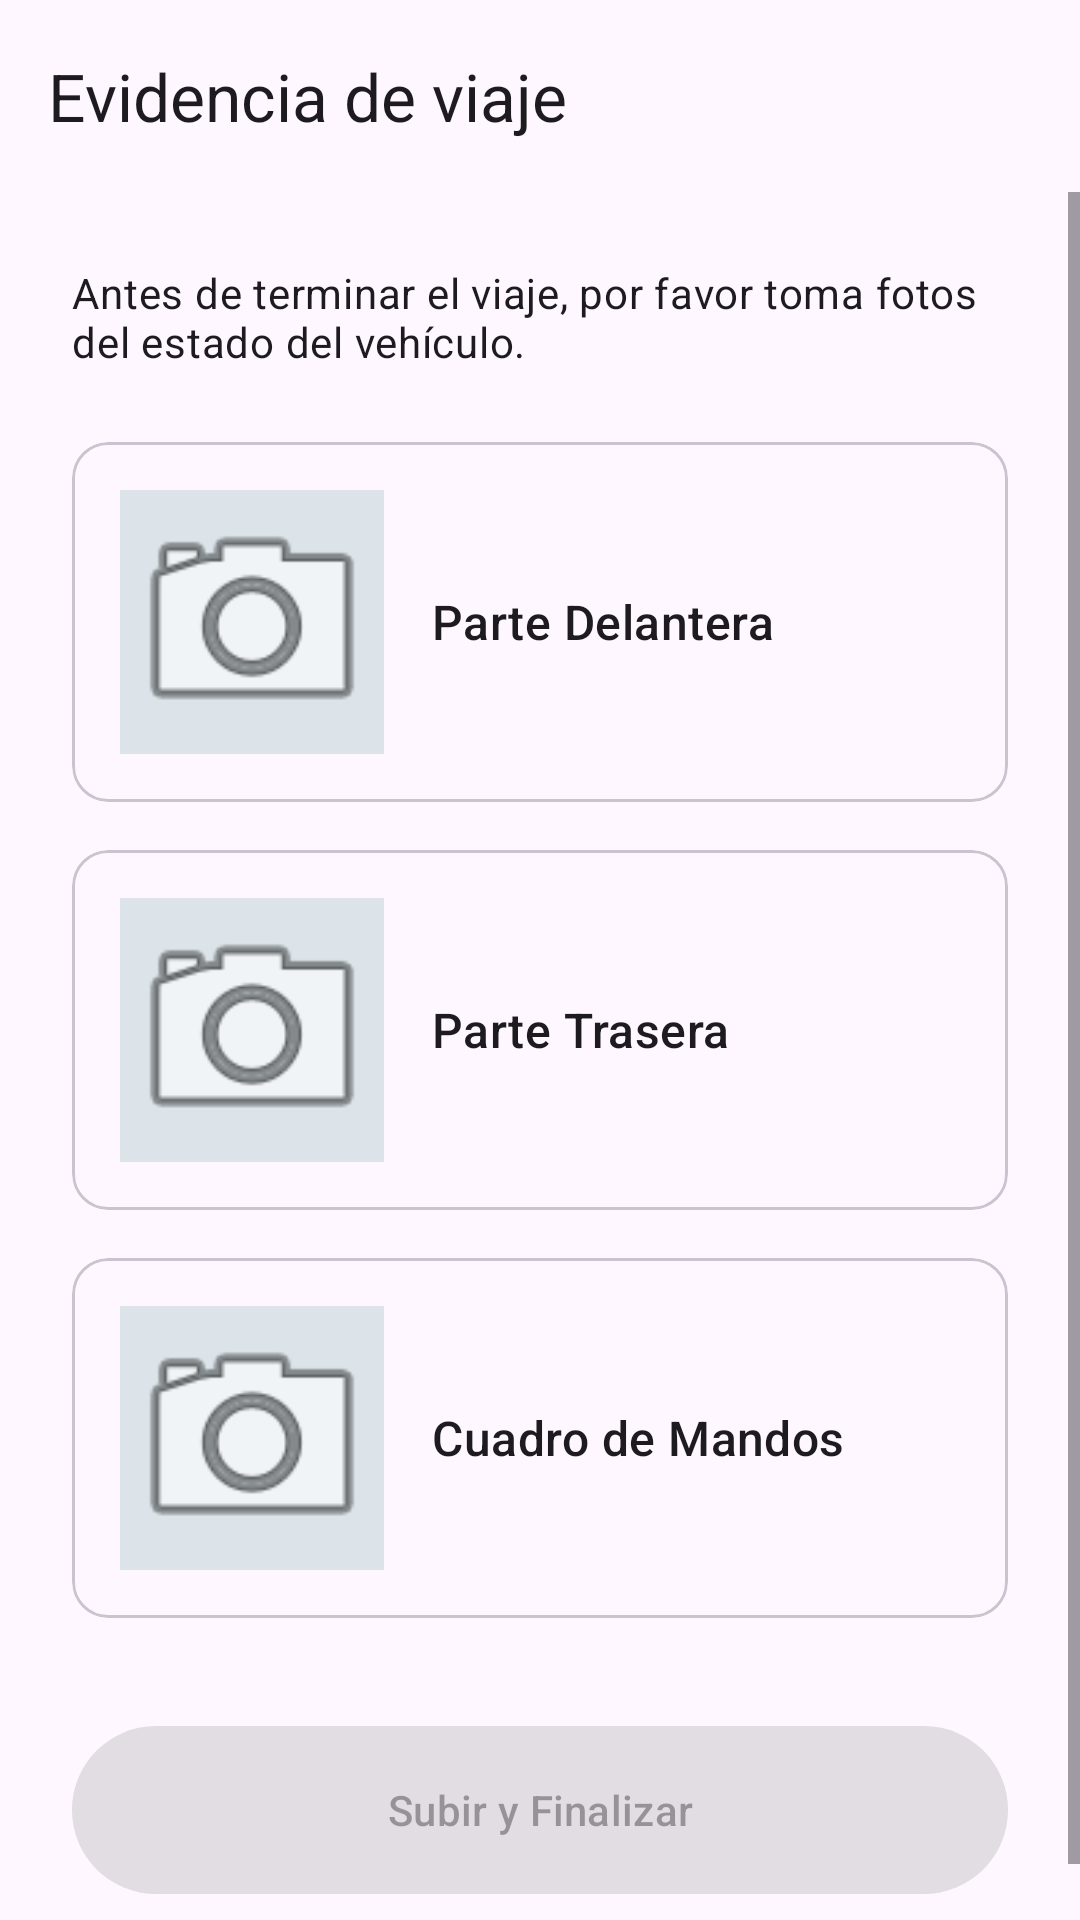

Here is an Android app screen rendered from its layout file. Give the layout XML and the strings, colors and styles it references.
<!-- AndroidManifest.xml: application theme AppTheme -->
<!-- res/layout/activity_minitos_photo.xml -->
<?xml version="1.0" encoding="utf-8"?>
<androidx.coordinatorlayout.widget.CoordinatorLayout xmlns:android="http://schemas.android.com/apk/res/android"
    xmlns:app="http://schemas.android.com/apk/res-auto"
    xmlns:tools="http://schemas.android.com/tools"
    android:layout_width="match_parent"
    android:layout_height="match_parent"
    android:background="?attr/colorSurface">

    <com.google.android.material.appbar.AppBarLayout
        android:layout_width="match_parent"
        android:layout_height="wrap_content">
        <com.google.android.material.appbar.MaterialToolbar
            android:id="@+id/toolbar"
            android:layout_width="match_parent"
            android:layout_height="?attr/actionBarSize"
            app:title="Evidencia de viaje" />
    </com.google.android.material.appbar.AppBarLayout>

    <ScrollView
        android:layout_width="match_parent"
        android:layout_height="match_parent"
        app:layout_behavior="@string/appbar_scrolling_view_behavior">

        <LinearLayout
            android:layout_width="match_parent"
            android:layout_height="wrap_content"
            android:orientation="vertical"
            android:padding="24dp">

            <TextView
                android:layout_width="match_parent"
                android:layout_height="wrap_content"
                android:text="Antes de terminar el viaje, por favor toma fotos del estado del vehículo."
                android:textAppearance="?attr/textAppearanceBodyMedium"
                android:layout_marginBottom="24dp" />

            
            <com.google.android.material.card.MaterialCardView
                android:id="@+id/llPhotoDelantera"
                android:layout_width="match_parent"
                android:layout_height="wrap_content"
                android:layout_marginBottom="16dp"
                app:cardCornerRadius="12dp">
                <LinearLayout
                    android:layout_width="match_parent"
                    android:layout_height="120dp"
                    android:orientation="horizontal"
                    android:gravity="center_vertical"
                    android:padding="16dp">
                    <ImageView
                        android:id="@+id/ivPhotoDelantera"
                        android:layout_width="88dp"
                        android:layout_height="88dp"
                        android:src="@android:drawable/ic_menu_camera"
                        android:scaleType="centerCrop"
                        android:background="?attr/colorSurfaceVariant" />
                    <TextView
                        android:layout_width="wrap_content"
                        android:layout_height="wrap_content"
                        android:text="Parte Delantera"
                        android:layout_marginStart="16dp"
                        android:textAppearance="?attr/textAppearanceTitleMedium" />
                </LinearLayout>
            </com.google.android.material.card.MaterialCardView>

            
            <com.google.android.material.card.MaterialCardView
                android:id="@+id/llPhotoTrasera"
                android:layout_width="match_parent"
                android:layout_height="wrap_content"
                android:layout_marginBottom="16dp"
                app:cardCornerRadius="12dp">
                <LinearLayout
                    android:layout_width="match_parent"
                    android:layout_height="120dp"
                    android:orientation="horizontal"
                    android:gravity="center_vertical"
                    android:padding="16dp">
                    <ImageView
                        android:id="@+id/ivPhotoTrasera"
                        android:layout_width="88dp"
                        android:layout_height="88dp"
                        android:src="@android:drawable/ic_menu_camera"
                        android:scaleType="centerCrop"
                        android:background="?attr/colorSurfaceVariant" />
                    <TextView
                        android:layout_width="wrap_content"
                        android:layout_height="wrap_content"
                        android:text="Parte Trasera"
                        android:layout_marginStart="16dp"
                        android:textAppearance="?attr/textAppearanceTitleMedium" />
                </LinearLayout>
            </com.google.android.material.card.MaterialCardView>

            
            <com.google.android.material.card.MaterialCardView
                android:id="@+id/llPhotoInterior"
                android:layout_width="match_parent"
                android:layout_height="wrap_content"
                android:layout_marginBottom="32dp"
                app:cardCornerRadius="12dp">
                <LinearLayout
                    android:layout_width="match_parent"
                    android:layout_height="120dp"
                    android:orientation="horizontal"
                    android:gravity="center_vertical"
                    android:padding="16dp">
                    <ImageView
                        android:id="@+id/ivPhotoInterior"
                        android:layout_width="88dp"
                        android:layout_height="88dp"
                        android:src="@android:drawable/ic_menu_camera"
                        android:scaleType="centerCrop"
                        android:background="?attr/colorSurfaceVariant" />
                    <TextView
                        android:layout_width="wrap_content"
                        android:layout_height="wrap_content"
                        android:text="Cuadro de Mandos"
                        android:layout_marginStart="16dp"
                        android:textAppearance="?attr/textAppearanceTitleMedium" />
                </LinearLayout>
            </com.google.android.material.card.MaterialCardView>

            <com.google.android.material.button.MaterialButton
                android:id="@+id/btnSubmitPhotos"
                android:layout_width="match_parent"
                android:layout_height="64dp"
                android:text="Subir y Finalizar"
                android:enabled="false"
                app:cornerRadius="32dp" />

            <com.google.android.material.button.MaterialButton
                android:id="@+id/btnSkipPhotos"
                style="@style/Widget.Material3.Button.TextButton"
                android:layout_width="match_parent"
                android:layout_height="wrap_content"
                android:text="Omitir (Solo para errores)"
                android:layout_marginTop="8dp"
                android:visibility="gone" />

            <ProgressBar
                android:id="@+id/pbUpload"
                android:layout_width="wrap_content"
                android:layout_height="wrap_content"
                android:layout_gravity="center"
                android:layout_marginTop="16dp"
                android:visibility="gone" />

        </LinearLayout>
    </ScrollView>
</androidx.coordinatorlayout.widget.CoordinatorLayout>
<!-- resources referenced by this layout -->
<resources>
  <style name="AppTheme" parent="AppTheme.Base">
      </style>
  <style name="AppTheme.Base" parent="Theme.Material3.DayNight.NoActionBar">
          
          <item name="colorPrimary">@color/primary</item>
          <item name="colorOnPrimary">@color/onPrimary</item>
          <item name="colorPrimaryContainer">@color/primaryContainer</item>
          <item name="colorOnPrimaryContainer">@color/onPrimaryContainer</item>
  
          <item name="colorSecondary">@color/secondary</item>
          <item name="colorOnSecondary">@color/onSecondary</item>
          <item name="colorSecondaryContainer">@color/secondaryContainer</item>
          <item name="colorOnSecondaryContainer">@color/onSecondaryContainer</item>
  
          <item name="colorTertiary">@color/tertiary</item>
          <item name="colorOnTertiary">@color/onTertiary</item>
          <item name="colorTertiaryContainer">@color/tertiaryContainer</item>
          <item name="colorOnTertiaryContainer">@color/onTertiaryContainer</item>
  
          <item name="android:colorBackground">@color/surface</item>
          <item name="colorSurface">@color/surface</item>
          <item name="colorOnSurface">@color/onSurface</item>
          <item name="colorSurfaceVariant">@color/surfaceVariant</item>
          <item name="colorOnSurfaceVariant">@color/onSurfaceVariant</item>
          <item name="colorSurfaceContainer">@color/surfaceVariant</item>
          <item name="colorSurfaceContainerLow">@color/surface</item>
          <item name="colorSurfaceContainerHigh">@color/surfaceVariant</item>
  
          
          <item name="shapeAppearanceSmallComponent">@style/ShapeAppearance.Minitos.SmallComponent</item>
          <item name="shapeAppearanceMediumComponent">@style/ShapeAppearance.Minitos.MediumComponent</item>
          <item name="shapeAppearanceLargeComponent">@style/ShapeAppearance.Minitos.LargeComponent</item>
  
          
          <item name="android:windowDrawsSystemBarBackgrounds">true</item>
          <item name="android:statusBarColor">@android:color/transparent</item>
          <item name="android:navigationBarColor">@android:color/transparent</item>
  
          
          <item name="toolbarStyle">@style/Widget.Minitos.Toolbar</item>
      </style>
  <color name="primary">#006684</color>
  <color name="onPrimary">#FFFFFF</color>
  <color name="primaryContainer">#BFE9FF</color>
  <color name="onPrimaryContainer">#001F2A</color>
  <color name="secondary">#4D616C</color>
  <color name="onSecondary">#FFFFFF</color>
  <color name="secondaryContainer">#D0E6F2</color>
  <color name="onSecondaryContainer">#081E27</color>
  <color name="tertiary">#5D5B7D</color>
  <color name="onTertiary">#FFFFFF</color>
  <color name="tertiaryContainer">#E3DFFF</color>
  <color name="onTertiaryContainer">#1A1836</color>
  <color name="surface">#FBFCFE</color>
  <color name="onSurface">#191C1E</color>
  <color name="surfaceVariant">#DCE4E9</color>
  <color name="onSurfaceVariant">#40484C</color>
  <style name="ShapeAppearance.Minitos.SmallComponent" parent="ShapeAppearance.Material3.Corner.Small">
          <item name="cornerSize">8dp</item>
      </style>
  <style name="ShapeAppearance.Minitos.MediumComponent" parent="ShapeAppearance.Material3.Corner.Medium">
          <item name="cornerSize">16dp</item>
      </style>
  <style name="ShapeAppearance.Minitos.LargeComponent" parent="ShapeAppearance.Material3.Corner.Large">
          <item name="cornerSize">28dp</item>
      </style>
  <style name="Widget.Minitos.Toolbar" parent="Widget.Material3.Toolbar">
          <item name="titleTextAppearance">@style/TextAppearance.Minitos.TitleLarge</item>
      </style>
  <style name="TextAppearance.Minitos.TitleLarge" parent="TextAppearance.Material3.TitleLarge">
          <item name="android:textStyle">bold</item>
      </style>
</resources>
